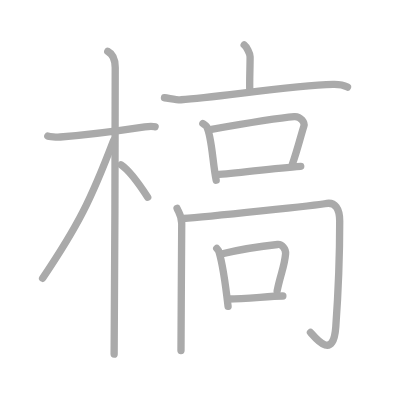
t = 0.00 s
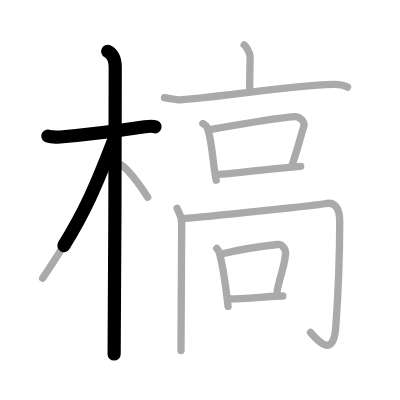
t = 2.75 s
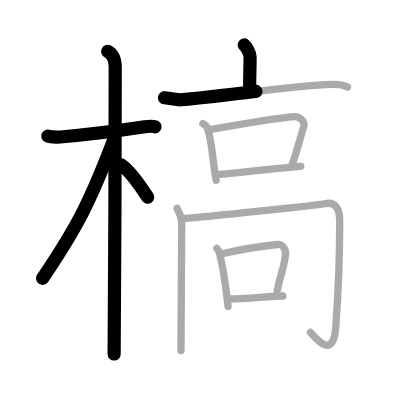
t = 5.50 s
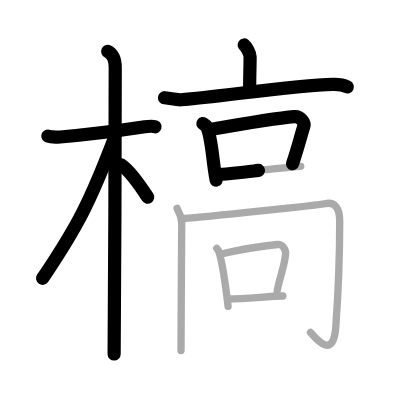
t = 8.50 s
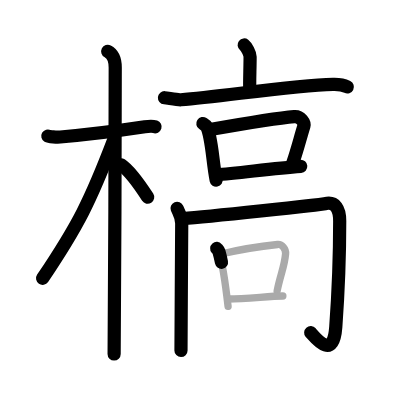
t = 11.25 s
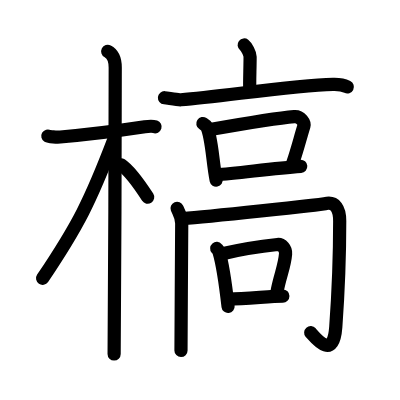
t = 14.00 s

The animated SVG that drew these frames (rendered in a browser with its animation timeline set to each time). Animation: 14 SMIL elements (animate=14); one cycle of 14.00 s.

<?xml version="1.0" standalone="no"?>
<!DOCTYPE svg PUBLIC "-//W3C//DTD SVG 1.1//EN"   "http://www.w3.org/Graphics/SVG/1.1/DTD/svg11.dtd">
<svg width="400px" height="400px"  version="1.1" xmlns="http://www.w3.org/2000/svg">
  <defs>
    <marker id="Triangle" viewBox="0 0 10 10" refX="0" refY="5" markerUnits="strokeWidth" markerWidth="3" style="stroke-opacity:0%;fill:#aaaaaa;" markerHeight="2" orient="auto">
      <path d="M 0 0 L 10 5 L 0 10 z" />
    </marker>
    
    <marker id="Arrow" viewBox="0 0 10 10" refX="5" refY="5" markerUnits="strokeWidth" markerWidth="1.8" style="stroke-opacity:0%;fill:#770000;" markerHeight="2" orient="auto">
      <path d="M 0 4 L 6 4 L 4 1 L 10 5 L 4 9 L 6 6 L 0 6 z" />
        <circle cx="5" cy="5" r="5" />
      </marker>
    
    <marker id="TriangleRed" viewBox="0 0 10 10" refX="0" refY="5" markerUnits="strokeWidth" markerWidth="3" style="stroke-opacity:0%;fill:#CC0000;" markerHeight="2" orient="auto">
      <path d="M 0 0 L 10 5 L 0 10 z" />
    </marker>
    
    <marker id="ArrowRed" viewBox="0 0 10 10" refX="5" refY="5" markerUnits="strokeWidth" markerWidth="1.8" style="stroke-opacity:0%;fill:#CC0000;" markerHeight="2" orient="auto">
      <path d="M 0 4 L 6 4 L 4 1 L 10 5 L 4 9 L 6 6 L 0 6 z" />
        <circle cx="5" cy="5" r="5" />
      </marker>
    
  </defs>
  
  <path style="fill:#ffffff; fill-opacity:100%; fill-rule:evenodd; stroke-width:0;" d="M 0 0 L 400px 0 L 400px 400px L 0 400px L 0 0" />

  <g transform="scale(3.6697247706422 3.6697247706422)">
<path style="fill:none; fill-opacity:0%; fill-rule:evenodd; stroke:#aaaaaa; stroke-opacity:100%; stroke-width: 1.5pt; stroke-linejoin:round; stroke-linecap:round;" d="M13.03 37.07c0.35 0.2 2.45 0.33 3.39 0.26c4.05-0.33 16.54-1.79 23.04-2.77c0.94-0.14 2.21-0.2 2.8 0"></path>
<path style="fill:none; fill-opacity:0%; fill-rule:evenodd; stroke:#aaaaaa; stroke-opacity:100%; stroke-width: 1.5pt; stroke-linejoin:round; stroke-linecap:round;" d="M29.36 14c0.91 0.47 2.04 1.5 2.04 4.42c0 0.95-0.12 72.25-0.3 78.08"></path>
<path style="fill:none; fill-opacity:0%; fill-rule:evenodd; stroke:#aaaaaa; stroke-opacity:100%; stroke-width: 1.5pt; stroke-linejoin:round; stroke-linecap:round;" d="M30.94 38.28c-6.23 16.34-9.69 23.25-19.33 37.56"></path>
<path style="fill:none; fill-opacity:0%; fill-rule:evenodd; stroke:#aaaaaa; stroke-opacity:100%; stroke-width: 1.5pt; stroke-linejoin:round; stroke-linecap:round;" d="M32.97 44.9c2.37 1.59 5.28 5.76 7.28 8.85"></path>
<path style="fill:none; fill-opacity:0%; fill-rule:evenodd; stroke:#aaaaaa; stroke-opacity:100%; stroke-width: 1.5pt; stroke-linejoin:round; stroke-linecap:round;" d="M66.54 12.25c0.61 0.47 1.61 2.29 1.61 3.22c0 3.45-0.19 6.54-0.08 9.46"></path>
<path style="fill:none; fill-opacity:0%; fill-rule:evenodd; stroke:#aaaaaa; stroke-opacity:100%; stroke-width: 1.5pt; stroke-linejoin:round; stroke-linecap:round;" d="M44.82 26.63c1.06 0.1 3.46 0.64 4.49 0.56c10.84-0.82 30.17-3.88 41.45-4.18c1.74-0.05 2.63 0.05 3.93 0.71"></path>
<path style="fill:none; fill-opacity:0%; fill-rule:evenodd; stroke:#aaaaaa; stroke-opacity:100%; stroke-width: 1.5pt; stroke-linejoin:round; stroke-linecap:round;" d="M55.28 33.67c0.41 0.27 0.84 0.49 1.02 0.82c1.43 2.63 1.63 9.89 2.61 14.61"></path>
<path style="fill:none; fill-opacity:0%; fill-rule:evenodd; stroke:#aaaaaa; stroke-opacity:100%; stroke-width: 1.5pt; stroke-linejoin:round; stroke-linecap:round;" d="M56.87 35.36c8.63-1.52 18.37-3.2 23.31-3.59c1.81-0.14 2.89 1.74 2.64 2.56c-1.07 3.41-1.55 5.7-3.14 10.4"></path>
<path style="fill:none; fill-opacity:0%; fill-rule:evenodd; stroke:#aaaaaa; stroke-opacity:100%; stroke-width: 1.5pt; stroke-linejoin:round; stroke-linecap:round;" d="M58.93 47.6c5.73-0.36 15.16-1.73 23.02-2.28"></path>
<path style="fill:none; fill-opacity:0%; fill-rule:evenodd; stroke:#aaaaaa; stroke-opacity:100%; stroke-width: 1.5pt; stroke-linejoin:round; stroke-linecap:round;" d="M48.25 56.77c0.47 1.16 1.27 2.05 1.27 4.15c0 5.84-0.2 26.34-0.2 34.59"></path>
<path style="fill:none; fill-opacity:0%; fill-rule:evenodd; stroke:#aaaaaa; stroke-opacity:100%; stroke-width: 1.5pt; stroke-linejoin:round; stroke-linecap:round;" d="M49.93 59.55c6.42-0.46 37.4-3.76 38.58-4.04c2.92-0.7 4.06 1.46 4.06 4.7c0 10.28-0.32 18.53-1.07 28.87c-0.65 8.89-5 3.67-6.9 1.5"></path>
<path style="fill:none; fill-opacity:0%; fill-rule:evenodd; stroke:#aaaaaa; stroke-opacity:100%; stroke-width: 1.5pt; stroke-linejoin:round; stroke-linecap:round;" d="M59.06 67.7c0.25 0.29 0.5 0.53 0.61 0.89c0.86 2.87 1.89 9.76 2.48 14.9"></path>
<path style="fill:none; fill-opacity:0%; fill-rule:evenodd; stroke:#aaaaaa; stroke-opacity:100%; stroke-width: 1.5pt; stroke-linejoin:round; stroke-linecap:round;" d="M60.61 69.14C67.5 67.5 72 67 75.62 66.62c1.19-0.13 2.31 1.18 2.2 2.56c-0.29 3.44-1.37 5.45-2.3 10.08"></path>
<path style="fill:none; fill-opacity:0%; fill-rule:evenodd; stroke:#aaaaaa; stroke-opacity:100%; stroke-width: 1.5pt; stroke-linejoin:round; stroke-linecap:round;" d="M62.27 81.48c4.98 0 11.23-0.81 14.81-0.81"></path>

<path style="fill:none; fill-opacity:0%; fill-rule:evenodd; stroke:#000000; stroke-opacity:100%; stroke-width: 2.7pt; stroke-linejoin:round; stroke-linecap:round;" d="M13.03 37.07c0.35 0.2 2.45 0.33 3.39 0.26c4.05-0.33 16.54-1.79 23.04-2.77c0.94-0.14 2.21-0.2 2.8 0" pathLength="100" stroke-dashoffset="100" stroke-dasharray="100 105"><animate id="dashAnim1" attributeName="stroke-dashoffset" from="100" to="0" dur="1s" calcMode="linear" fill="freeze"/></path>
<path style="fill:none; fill-opacity:0%; fill-rule:evenodd; stroke:#000000; stroke-opacity:100%; stroke-width: 2.7pt; stroke-linejoin:round; stroke-linecap:round;" d="M29.36 14c0.91 0.47 2.04 1.5 2.04 4.42c0 0.95-0.12 72.25-0.3 78.08" pathLength="100" stroke-dashoffset="100" stroke-dasharray="100 105"><animate id="dashAnim2" attributeName="stroke-dashoffset" from="100" to="0" dur="1s" calcMode="linear" begin="dashAnim1.end" fill="freeze"/></path>
<path style="fill:none; fill-opacity:0%; fill-rule:evenodd; stroke:#000000; stroke-opacity:100%; stroke-width: 2.7pt; stroke-linejoin:round; stroke-linecap:round;" d="M30.94 38.28c-6.23 16.34-9.69 23.25-19.33 37.56" pathLength="100" stroke-dashoffset="100" stroke-dasharray="100 105"><animate id="dashAnim3" attributeName="stroke-dashoffset" from="100" to="0" dur="1s" calcMode="linear" begin="dashAnim2.end" fill="freeze"/></path>
<path style="fill:none; fill-opacity:0%; fill-rule:evenodd; stroke:#000000; stroke-opacity:100%; stroke-width: 2.7pt; stroke-linejoin:round; stroke-linecap:round;" d="M32.97 44.9c2.37 1.59 5.28 5.76 7.28 8.85" pathLength="100" stroke-dashoffset="100" stroke-dasharray="100 105"><animate id="dashAnim4" attributeName="stroke-dashoffset" from="100" to="0" dur="1s" calcMode="linear" begin="dashAnim3.end" fill="freeze"/></path>
<path style="fill:none; fill-opacity:0%; fill-rule:evenodd; stroke:#000000; stroke-opacity:100%; stroke-width: 2.7pt; stroke-linejoin:round; stroke-linecap:round;" d="M66.54 12.25c0.61 0.47 1.61 2.29 1.61 3.22c0 3.45-0.19 6.54-0.08 9.46" pathLength="100" stroke-dashoffset="100" stroke-dasharray="100 105"><animate id="dashAnim5" attributeName="stroke-dashoffset" from="100" to="0" dur="1s" calcMode="linear" begin="dashAnim4.end" fill="freeze"/></path>
<path style="fill:none; fill-opacity:0%; fill-rule:evenodd; stroke:#000000; stroke-opacity:100%; stroke-width: 2.7pt; stroke-linejoin:round; stroke-linecap:round;" d="M44.82 26.63c1.06 0.1 3.46 0.64 4.49 0.56c10.84-0.82 30.17-3.88 41.45-4.18c1.74-0.05 2.63 0.05 3.93 0.71" pathLength="100" stroke-dashoffset="100" stroke-dasharray="100 105"><animate id="dashAnim6" attributeName="stroke-dashoffset" from="100" to="0" dur="1s" calcMode="linear" begin="dashAnim5.end" fill="freeze"/></path>
<path style="fill:none; fill-opacity:0%; fill-rule:evenodd; stroke:#000000; stroke-opacity:100%; stroke-width: 2.7pt; stroke-linejoin:round; stroke-linecap:round;" d="M55.28 33.67c0.41 0.27 0.84 0.49 1.02 0.82c1.43 2.63 1.63 9.89 2.61 14.61" pathLength="100" stroke-dashoffset="100" stroke-dasharray="100 105"><animate id="dashAnim7" attributeName="stroke-dashoffset" from="100" to="0" dur="1s" calcMode="linear" begin="dashAnim6.end" fill="freeze"/></path>
<path style="fill:none; fill-opacity:0%; fill-rule:evenodd; stroke:#000000; stroke-opacity:100%; stroke-width: 2.7pt; stroke-linejoin:round; stroke-linecap:round;" d="M56.87 35.36c8.63-1.52 18.37-3.2 23.31-3.59c1.81-0.14 2.89 1.74 2.64 2.56c-1.07 3.41-1.55 5.7-3.14 10.4" pathLength="100" stroke-dashoffset="100" stroke-dasharray="100 105"><animate id="dashAnim8" attributeName="stroke-dashoffset" from="100" to="0" dur="1s" calcMode="linear" begin="dashAnim7.end" fill="freeze"/></path>
<path style="fill:none; fill-opacity:0%; fill-rule:evenodd; stroke:#000000; stroke-opacity:100%; stroke-width: 2.7pt; stroke-linejoin:round; stroke-linecap:round;" d="M58.93 47.6c5.73-0.36 15.16-1.73 23.02-2.28" pathLength="100" stroke-dashoffset="100" stroke-dasharray="100 105"><animate id="dashAnim9" attributeName="stroke-dashoffset" from="100" to="0" dur="1s" calcMode="linear" begin="dashAnim8.end" fill="freeze"/></path>
<path style="fill:none; fill-opacity:0%; fill-rule:evenodd; stroke:#000000; stroke-opacity:100%; stroke-width: 2.7pt; stroke-linejoin:round; stroke-linecap:round;" d="M48.25 56.77c0.47 1.16 1.27 2.05 1.27 4.15c0 5.84-0.2 26.34-0.2 34.59" pathLength="100" stroke-dashoffset="100" stroke-dasharray="100 105"><animate id="dashAnim10" attributeName="stroke-dashoffset" from="100" to="0" dur="1s" calcMode="linear" begin="dashAnim9.end" fill="freeze"/></path>
<path style="fill:none; fill-opacity:0%; fill-rule:evenodd; stroke:#000000; stroke-opacity:100%; stroke-width: 2.7pt; stroke-linejoin:round; stroke-linecap:round;" d="M49.93 59.55c6.42-0.46 37.4-3.76 38.58-4.04c2.92-0.7 4.06 1.46 4.06 4.7c0 10.28-0.32 18.53-1.07 28.87c-0.65 8.89-5 3.67-6.9 1.5" pathLength="100" stroke-dashoffset="100" stroke-dasharray="100 105"><animate id="dashAnim11" attributeName="stroke-dashoffset" from="100" to="0" dur="1s" calcMode="linear" begin="dashAnim10.end" fill="freeze"/></path>
<path style="fill:none; fill-opacity:0%; fill-rule:evenodd; stroke:#000000; stroke-opacity:100%; stroke-width: 2.7pt; stroke-linejoin:round; stroke-linecap:round;" d="M59.06 67.7c0.25 0.29 0.5 0.53 0.61 0.89c0.86 2.87 1.89 9.76 2.48 14.9" pathLength="100" stroke-dashoffset="100" stroke-dasharray="100 105"><animate id="dashAnim12" attributeName="stroke-dashoffset" from="100" to="0" dur="1s" calcMode="linear" begin="dashAnim11.end" fill="freeze"/></path>
<path style="fill:none; fill-opacity:0%; fill-rule:evenodd; stroke:#000000; stroke-opacity:100%; stroke-width: 2.7pt; stroke-linejoin:round; stroke-linecap:round;" d="M60.61 69.14C67.5 67.5 72 67 75.62 66.62c1.19-0.13 2.31 1.18 2.2 2.56c-0.29 3.44-1.37 5.45-2.3 10.08" pathLength="100" stroke-dashoffset="100" stroke-dasharray="100 105"><animate id="dashAnim13" attributeName="stroke-dashoffset" from="100" to="0" dur="1s" calcMode="linear" begin="dashAnim12.end" fill="freeze"/></path>
<path style="fill:none; fill-opacity:0%; fill-rule:evenodd; stroke:#000000; stroke-opacity:100%; stroke-width: 2.7pt; stroke-linejoin:round; stroke-linecap:round;" d="M62.27 81.48c4.98 0 11.23-0.81 14.81-0.81" pathLength="100" stroke-dashoffset="100" stroke-dasharray="100 105"><animate id="dashAnim14" attributeName="stroke-dashoffset" from="100" to="0" dur="1s" calcMode="linear" begin="dashAnim13.end" fill="freeze"/></path>

</g>

</svg>  
          
